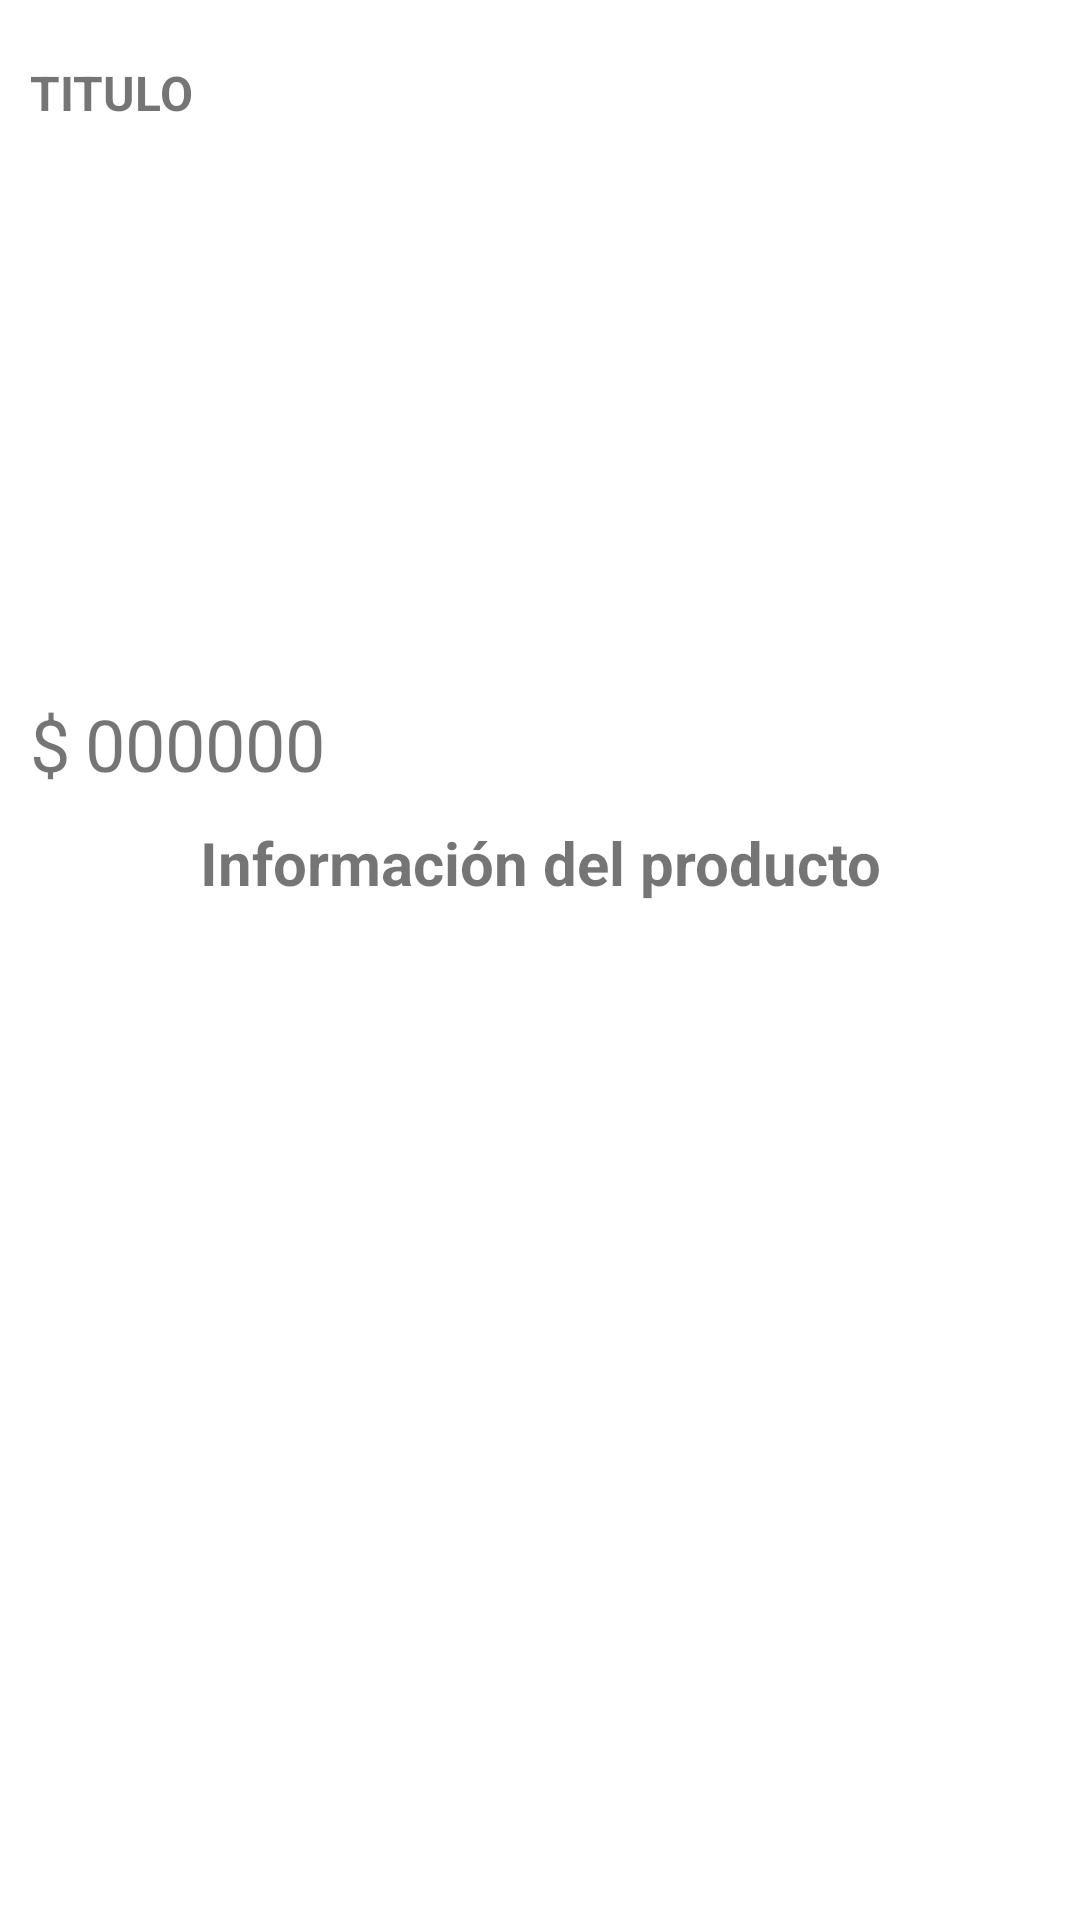

Here is an Android app screen rendered from its layout file. Give the layout XML and the strings, colors and styles it references.
<!-- AndroidManifest.xml: application theme Theme.MercadoLibre -->
<!-- res/layout/activity_product_detail.xml -->
<?xml version="1.0" encoding="utf-8"?>
<RelativeLayout
    xmlns:android="http://schemas.android.com/apk/res/android"
    xmlns:app="http://schemas.android.com/apk/res-auto"
    android:layout_width="match_parent"
    xmlns:tools="http://schemas.android.com/tools"
    android:layout_height="match_parent"
    android:orientation="vertical"
    tools:context=".View.Product.ProductDetail">
    <ScrollView
        android:layout_width="match_parent"
        android:layout_height="match_parent">
        <LinearLayout
            android:layout_width="match_parent"
            android:layout_height="wrap_content"
            android:orientation="vertical">
            <TextView
                android:id="@+id/txt2"
                android:layout_marginTop="20dp"
                android:layout_marginLeft="10dp"
                android:layout_marginBottom="10dp"
                android:layout_width="wrap_content"
                android:layout_height="wrap_content"
                android:textSize="16sp"
                android:textStyle="bold"
                android:text="TITULO"/>
            <ImageView
                android:id="@+id/img2"
                android:layout_width="180dp"
                android:layout_height="180dp"
                android:layout_gravity="center"
                android:src="@mipmap/ic_launcher"/>
            <LinearLayout
                android:id="@+id/linear1"
                android:layout_marginLeft="10dp"
                android:layout_width="match_parent"
                android:layout_height="wrap_content"
                android:orientation="horizontal">
                <TextView
                    android:layout_marginRight="5dp"
                    android:layout_width="wrap_content"
                    android:layout_height="wrap_content"
                    android:textSize="24dp"
                    android:text="$"/>
                <TextView
                    android:id="@+id/precio"
                    android:layout_width="wrap_content"
                    android:layout_height="wrap_content"
                    android:textSize="24dp"
                    android:text="000000"/>

            </LinearLayout>

            <TextView
                android:id="@+id/textview_apoddetail_title"
                android:layout_width="match_parent"
                android:layout_height="wrap_content"
                android:layout_margin="10dp"
                android:gravity="center"
                android:textSize="20sp"
                android:textStyle="bold"
                android:text="Información del producto"
                />

            <androidx.recyclerview.widget.RecyclerView
                android:id="@+id/recycler2"
                android:layout_margin="10dp"
                android:layout_width="match_parent"
                android:layout_height="wrap_content"/>
        </LinearLayout>

    </ScrollView>
</RelativeLayout>
<!-- resources referenced by this layout -->
<resources>
  <style name="Theme.MercadoLibre" parent="Theme.MaterialComponents.DayNight.NoActionBar">
          
          <item name="colorPrimary">@color/yellow_500</item>
          <item name="colorPrimaryVariant">@color/yellow_700</item>
          <item name="colorOnPrimary">@color/white</item>
          
          <item name="colorSecondary">@color/teal_200</item>
          <item name="colorSecondaryVariant">@color/teal_700</item>
          <item name="colorOnSecondary">@color/black</item>
          
          <item name="android:statusBarColor" tools:targetApi="l">?attr/colorPrimaryVariant</item>
          
          <item name="android:windowDisablePreview">true</item>
      </style>
  <color name="yellow_500">#FEDD1C</color>
  <color name="yellow_700">#BFA836</color>
  <color name="white">#FFFFFFFF</color>
  <color name="teal_200">#FF03DAC5</color>
  <color name="teal_700">#FF018786</color>
  <color name="black">#FF000000</color>
</resources>
